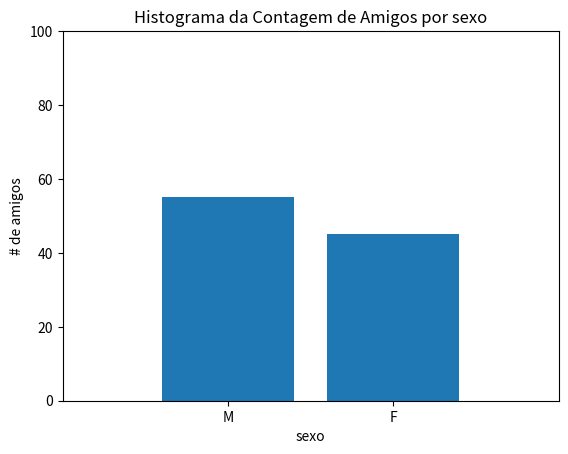

Generate this figure with matplotlib:
import random
from collections import Counter
import matplotlib.pyplot as plt
import math



def gera_sexo(quantidade_de_usuarios_na_rede):
    sexo =[]
    for i in range(quantidade_de_usuarios_na_rede):
        if (((random.randint(0,10))%2) == 0):
            sexo.append((i,"M"))
        else:
            sexo.append((i,"F"))
    return sexo                




def quantidade_de_amigos_por_sexo(gera_sexo):
    cont_sexo = []
    m = 0
    f = 0
    for j , i in gera_sexo:
        if (i == "M"):
            m += 1
        else:
            f += 1
    cont_sexo.append(m)  
    cont_sexo.append(f)      
    return (cont_sexo)        
    



def gera_idade(quantidade_de_usuarios_na_rede):
    idades = []
    for i in range(quantidade_de_usuarios_na_rede):
        idades.append((i,random.randint(18,60)))
    return idades


def gera_histograma_amigo_por_sexo(quantidade_de_amigos_por_sexo, qtde_usuarios_na_rede):
    x= ["M", "F"]
    xs = x
    ys = quantidade_de_amigos_por_sexo
    plt.bar(xs, ys)
    plt.axis([-1, 2, 0, qtde_usuarios_na_rede ])
    plt.title("Histograma da Contagem de Amigos por sexo")
    plt.xlabel("sexo")
    plt.ylabel("# de amigos")
    plt.show()




def quantidade_de_usuarios_na_rede():
    return 100


def gera_amizades(numero_conexoes_desejado, qtde_usuarios_na_rede):
    conexoes = []
    for i in range(numero_conexoes_desejado):
        while True:
            u1 = random.randint(0, qtde_usuarios_na_rede - 1)
            u2 = random.randint(0, qtde_usuarios_na_rede - 1)
            if u1 != u2:
                conexoes.append((u1, u2))
                break
    return [aux for aux in set(conexoes)]


def quantidade_de_amigos(amizades):
    a = Counter(i for i, _ in amizades)
    b = Counter(i for _, i in amizades)
    tudo = a + b
    return Counter(x for x in tudo.values())


def gera_histograma_contagem_amigos(quantidade_de_amigos, qtde_usuarios_na_rede):
    xs = range(qtde_usuarios_na_rede)
    ys = [quantidade_de_amigos[x] for x in xs]
    plt.bar(xs, ys)
    plt.axis([0, qtde_usuarios_na_rede, 0, qtde_usuarios_na_rede / 4])
    plt.title("Histograma da Contagem de Amigos")
    plt.xlabel("# de amigos")
    plt.ylabel("# de pessoas")
    plt.show()


def media_qtde_amigos(qtde_amigos):
    so_qtdes = [x * y for x, y in qtde_amigos.items()]
    return sum(so_qtdes) / sum(x for x in qtde_amigos.values())


def teste_gera_histograma_contagem_amigos():
    qtde_usuarios_na_rede = quantidade_de_usuarios_na_rede()
    amizades = gera_amizades(5000, qtde_usuarios_na_rede)
    qtde_amigos = quantidade_de_amigos(amizades)
    gera_histograma_contagem_amigos(qtde_amigos, qtde_usuarios_na_rede)


def teste_media_qtde_amigos():
    print(
        f"Média: {media_qtde_amigos(quantidade_de_amigos(gera_amizades(5000, quantidade_de_usuarios_na_rede())))}"
    )


def mediana_qtde_amigos(qtde_amigos):
    so_qtde = [x * y for x, y in qtde_amigos.items()]
    ordenada = sorted(so_qtde)
    meio = len(ordenada) // 2
    return (
        ordenada[meio] if meio % 2 == 1 else (ordenada[meio - 1] + ordenada[meio]) / 2
    )


def teste_mediana_qtde_amigos():
    print(
        f"Mediana: {mediana_qtde_amigos(quantidade_de_amigos(gera_amizades(50, quantidade_de_usuarios_na_rede())))}"
    )


def quantil(qtde_amigos, percentual):
    so_qtde = [x * y for x, y in qtde_amigos.items()]
    indice = int(percentual * len(so_qtde))
    return sorted(so_qtde)[indice]


def teste_quantil():
    print(
        f"Quantil(50%): {quantil(quantidade_de_amigos(gera_amizades(50, quantidade_de_usuarios_na_rede())), 0.5)}"
    )


def moda_qtde_amigos(qtde_amigos):
    moda = max(qtde_amigos.values())
    return [x for x, count in qtde_amigos.items() if count == moda]


def teste_moda_qtde_amigos():
    print(
        f"Moda: {moda_qtde_amigos(quantidade_de_amigos(gera_amizades(100 * 99, quantidade_de_usuarios_na_rede())))}"
    )


def diferencas_em_relacao_a_media(qtde_amigos):
    so_qtdes = [x * y for x, y in qtde_amigos.items()]
    media = media_qtde_amigos(qtde_amigos)
    return [x - media for x in so_qtdes]


def soma_dos_quadrados(diferencas):
    return sum(x ** 2 for x in diferencas)


def variancia(qtde_amigos):
    so_qtdes = [x * y for x, y in qtde_amigos.items()]
    return soma_dos_quadrados(diferencas_em_relacao_a_media(qtde_amigos)) / (
        len(so_qtdes) - 1
    )


def desvio_padrao(qtde_amigos):
    return math.sqrt(variancia(qtde_amigos))


def main():
    #teste_moda_qtde_amigos()
    # teste_gera_histograma_contagem_amigos()
    # teste_media_qtde_amigos()
    # teste_mediana_qtde_amigos()
    # teste_quantil()
    
    gera_histograma_amigo_por_sexo(quantidade_de_amigos_por_sexo(gera_sexo(quantidade_de_usuarios_na_rede())), quantidade_de_usuarios_na_rede())
    
    #print (gera_sexo(quantidade_de_usuarios_na_rede()))
    #print (gera_idade(quantidade_de_usuarios_na_rede()))
    #print (quantidade_de_amigos_por_sexo(gera_sexo(quantidade_de_usuarios_na_rede())))

main()